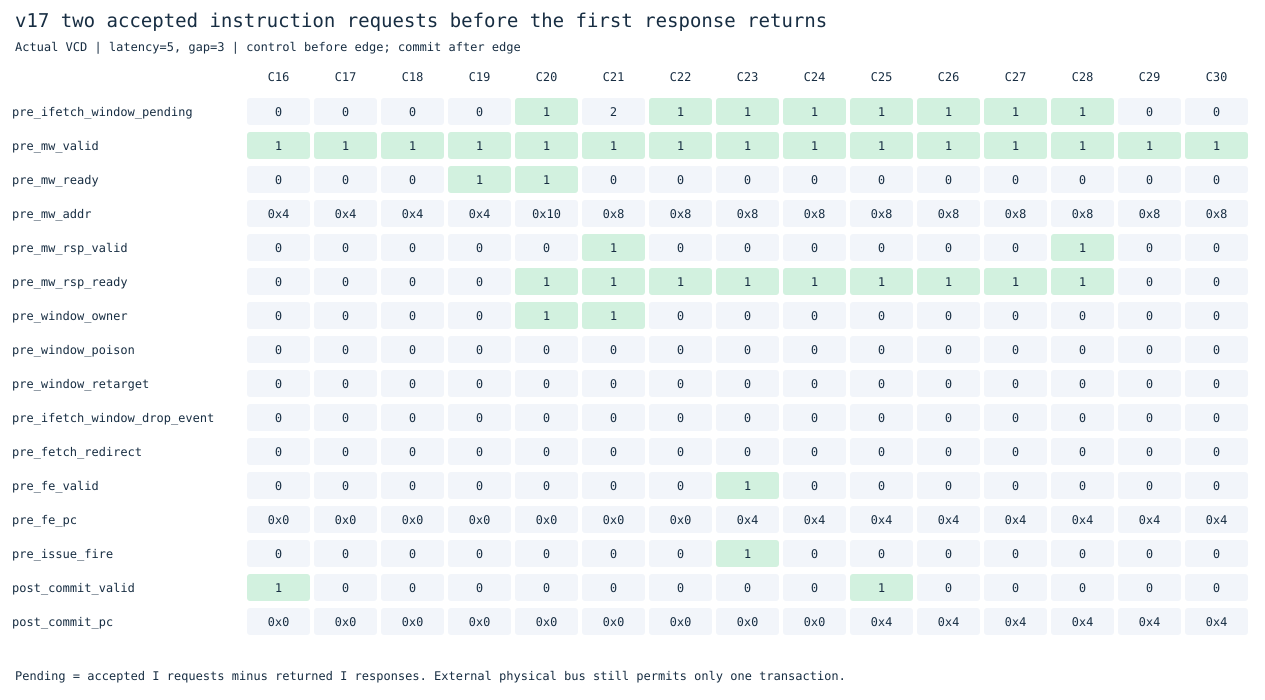

Data behind this chart, as committed beside it:
cycle, pre_ifetch_window_pending, pre_mw_valid, pre_mw_ready, pre_mw_addr, pre_mw_rsp_valid, pre_mw_rsp_ready, pre_window_owner, pre_window_poison, pre_window_retarget, pre_ifetch_window_drop_event, pre_fetch_redirect, pre_fe_valid, pre_fe_pc, pre_issue_fire, post_commit_valid, post_commit_pc
16, 0, 1, 0, 4, 0, 0, 0, 0, 0, 0, 0, 0, 0, 0, 1, 0
17, 0, 1, 0, 4, 0, 0, 0, 0, 0, 0, 0, 0, 0, 0, 0, 0
18, 0, 1, 0, 4, 0, 0, 0, 0, 0, 0, 0, 0, 0, 0, 0, 0
19, 0, 1, 1, 4, 0, 0, 0, 0, 0, 0, 0, 0, 0, 0, 0, 0
20, 1, 1, 1, 16, 0, 1, 1, 0, 0, 0, 0, 0, 0, 0, 0, 0
21, 2, 1, 0, 8, 1, 1, 1, 0, 0, 0, 0, 0, 0, 0, 0, 0
22, 1, 1, 0, 8, 0, 1, 0, 0, 0, 0, 0, 0, 0, 0, 0, 0
23, 1, 1, 0, 8, 0, 1, 0, 0, 0, 0, 0, 1, 4, 1, 0, 0
24, 1, 1, 0, 8, 0, 1, 0, 0, 0, 0, 0, 0, 4, 0, 0, 0
25, 1, 1, 0, 8, 0, 1, 0, 0, 0, 0, 0, 0, 4, 0, 1, 4
26, 1, 1, 0, 8, 0, 1, 0, 0, 0, 0, 0, 0, 4, 0, 0, 4
27, 1, 1, 0, 8, 0, 1, 0, 0, 0, 0, 0, 0, 4, 0, 0, 4
28, 1, 1, 0, 8, 1, 1, 0, 0, 0, 0, 0, 0, 4, 0, 0, 4
29, 0, 1, 0, 8, 0, 0, 0, 0, 0, 0, 0, 0, 4, 0, 0, 4
30, 0, 1, 0, 8, 0, 0, 0, 0, 0, 0, 0, 0, 4, 0, 0, 4
